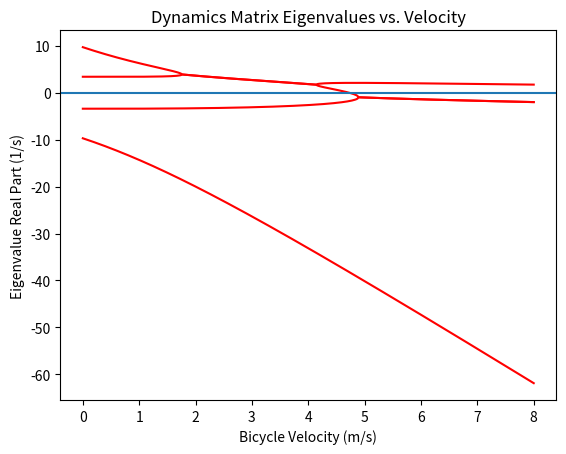

Here is the Python script that generated this plot:
import numpy as np
from math import pi, sin, cos, atan


class BikeModel:
    def linearized_1st_order(self, v, f):
        pass


class MeijaardModel(BikeModel):
    w = 1.16
    t = 0.09
    alpha = 1.319
    g = 9.81

    r_rw = 0.35
    m_rw = 3.30
    A = np.array([0.177, 0.354, 0.177])

    # Rear frame parameters
    x_arf = 0.4
    y_arf = 0
    z_arf = -0.605

    m_arf = 28.65
    B_arf = np.array([
        [3.124, 0, -0.877],
        [0, 4.150, 0],
        [-0.877, 0, 3.398, ]
    ])

    # ZSS Parameters
    x_zss = 0
    y_zss = 0
    z_zss = -0.45  # GUESS

    m_zss = 6.352
    B_zss = np.array([
        [0.223, -0.045, -0.001],
        [-0.045, 0.252, 0.002],
        [-0.001, 0.002, 0.473]
    ])

    com_arf = np.array([x_arf, y_arf, z_arf])
    com_zss = np.array([x_zss, y_zss, z_zss])
    com_arf = com_arf.reshape((3, 1))
    com_zss = com_zss.reshape((3, 1))

    # Combine ZSS and Rear Frame MOI, COM, and Mass
    m_rf = m_arf + m_zss
    com_rf = (com_arf * m_arf + com_zss * m_zss) / m_rf
    d_zss = com_zss - com_rf
    d_arf = com_arf - com_rf
    dd_zss = np.identity(3) * np.linalg.norm(d_zss) * np.linalg.norm(d_zss) - d_zss @ d_zss.T
    dd_arf = np.identity(3) * np.linalg.norm(d_arf) * np.linalg.norm(d_arf) - d_arf @ d_arf.T
    B = B_arf + B_zss + dd_arf * m_arf + dd_zss * m_zss

    x_rf = com_rf[0, 0]
    y_rf = com_rf[1, 0]
    z_rf = com_rf[2, 0]

    x_ff, y_ff, z_ff = 0.92, 0, -0.835
    m_ff = 3.05
    C = np.array([
        [0.344, 0, 0.0637],
        [0, 0.239, 0],
        [0.0637, 0, 0.0578],
    ])

    r_fw = 0.35
    m_fw = 2.90
    D = np.array([0.177, 0.354, 0.177])

    def __init__(self, zss):
        if not zss:
            self.x_rf, self.y_rf, self.z_rf = 0.40, 0, -.605
            self.m_rf = 28.65
            self.B = np.array([
                [3.124, 0, -0.877],
                [0, 4.150, 0],
                [-0.877, 0, 3.398],
            ])

        m_t = self.m_rw + self.m_rf + self.m_ff + self.m_fw
        x_t = (self.x_rf * self.m_rf + self.x_ff * self.m_ff + self.w * self.m_fw) / m_t
        z_t = (-self.r_rw * self.m_rw + self.z_rf * self.m_rf
               + self.z_ff * self.m_ff - self.r_fw * self.m_fw) / m_t

        t_xx = self.A[0] + self.B[0, 0] + self.C[0, 0] + self.D[0] \
               + self.m_rw * (self.r_rw ** 2) + self.m_rf * (self.z_rf ** 2) \
               + self.m_fw * (self.r_fw ** 2) + self.m_ff * (self.z_ff ** 2)
        t_xz = self.B[0, 2] + self.C[0, 2] - self.m_rf * self.x_rf * self.z_rf \
               - self.m_ff * self.x_ff * self.z_ff + self.m_fw * self.w * self.r_fw
        t_zz = self.A[2] + self.B[2, 2] + self.C[2, 2] + self.D[2] + self.m_rf * (self.x_rf ** 2) \
               + self.m_ff * (self.x_ff ** 2) + self.m_fw * (self.w ** 2)

        m_f = self.m_ff + self.m_fw
        x_f = (self.x_ff * self.m_ff + self.w * self.m_fw) / m_f
        z_f = (self.z_ff * self.m_ff - self.r_fw * self.m_fw) / m_f

        f_xx = self.C[0, 0] + self.D[0] + self.m_ff * ((self.z_ff - z_f) ** 2) \
               + self.m_fw * ((self.r_fw + z_f) ** 2)
        f_xz = self.C[0, 2] - self.m_ff * (self.x_ff - x_f) * (self.z_ff - z_f) \
               + self.m_fw * (self.w - x_f) * (self.r_fw + z_f)
        f_zz = self.C[2, 2] + self.D[2] + self.m_ff * ((self.x_ff - x_f) ** 2) \
               + self.m_fw * ((self.w - x_f) ** 2)

        lam = pi / 2 - self.alpha
        u = (x_f - self.w - self.t) * cos(lam) - z_f * sin(lam)

        f_ll = m_f * (u ** 2) + f_xx * (sin(lam) ** 2) + 2 * f_xz * sin(lam) * cos(lam) \
               + f_zz * (cos(lam) ** 2)
        f_lx = -m_f * u * z_f + f_xx * sin(lam) + f_xz * cos(lam)
        f_lz = m_f * u * x_f + f_xz * sin(lam) + f_zz * cos(lam)

        f = self.t * cos(lam) / self.w

        s_r = self.A[1] / self.r_rw
        s_f = self.D[1] / self.r_fw
        s_t = s_r + s_f

        s_u = m_f * u + f * m_t * x_t

        self.m = np.array([
            [t_xx, f_lx + f * t_xz],
            [f_lx + f * t_xz, f_ll + 2 * f * f_lz + f ** 2 * t_zz],
        ])

        self.k0 = np.array([
            [self.g * m_t * z_t, -self.g * s_u],
            [-self.g * s_u, -self.g * s_u * sin(lam)],
        ])

        self.k2 = np.array([
            [0, (s_t - m_t * z_t) * cos(lam) / self.w],
            [0, (s_u + s_f * sin(lam)) * cos(lam) / self.w],
        ])

        self.c1 = np.array([
            [0, f * s_t + s_f * cos(lam) + t_xz * cos(lam) / self.w - f * m_t * z_t],
            [-(f * s_t + s_f * cos(lam)), f_lz * cos(lam) / self.w + f * (s_u + t_zz * cos(lam) / self.w)],
        ])
        self.m_inv = np.linalg.inv(self.m)

    def linearized_1st_order(self, v, h):
        """
        e0 = phi
        e1 = delta
        e2 = phi'
        e3 = delta'

        so

        e0' = e2
        e1' = e3
        e2' = phi''
        e3' = delta''
        """

        self.Amatrix = self.dynamics_matrix(v, True)

        self.Bmatrix = self.controls_matrix(v, True)

        def sd(t, e):
            # print(f_lx)
            # print(f)
            # print(t_xz)
            # print(m)
            # print(self.k0)
            # print(self.k2)
            # print(self.c1)
            g = np.array([0.0 if h[0] is None else (h[0])(t, e, v), 0.0 if h[1] is None else (h[1])(t, e, v)])
            q = np.array([e[0], e[1]])
            q_dot = np.array([e[2], e[3]])
            q_ddot = np.dot(self.m_inv, g - np.dot(v * self.c1, q_dot) - np.dot((self.k0 + self.k2 * (v ** 2)), q))

            return [
                q_dot[0],
                q_dot[1],
                q_ddot[0],
                q_ddot[1]
            ]

        return sd

    def dynamics_matrix(self, v, free_running):
        if free_running:
            return np.concatenate(
                (np.concatenate((np.zeros((2, 2)), np.dot(-1 * self.m_inv, (self.k0 + self.k2 * (v ** 2)))), axis=0),
                 np.concatenate((np.eye(2), np.dot(-1 * self.m_inv, self.c1 * v)), axis=0)), axis=1)
        else:
            return np.concatenate(
                (np.concatenate((np.zeros((2, 2)), np.zeros((2, 2))), axis=0),
                 np.concatenate((np.eye(2), np.zeros((2, 2))), axis=0)), axis=1)

    def controls_matrix(self, v, free_running):
        if free_running:
            return np.concatenate((np.zeros((2, 2)), self.m_inv), axis=0)
        else:
            return np.concatenate((np.zeros((2, 2)), np.zeros((2, 2))), axis=0)

    def kalman_transition_matrix(self, v, dt, free_running):
        return np.identity(4) + self.dynamics_matrix(v, free_running) * dt

    def kalman_controls_matrix(self, v, dt, free_running):
        return self.controls_matrix(v, free_running) * dt

    def controllable(self, v):
        A = self.dynamics_matrix(v, True)
        B = self.controls_matrix(v, True)

        n = A.shape[0]

        Ct = np.zeros((n, 2 * n))
        for k in range(0, n - 1, 2):
            Ct[:, k:(k + 2)] = np.linalg.matrix_power(A, k - 1) @ B

        return np.linalg.matrix_rank(Ct) == n


if __name__ == '__main__':
    model = MeijaardModel(zss=True)
    # model.m = np.array([[26.67504339, 1.21856943],
    #                     [1.21856943, 0.59438128]])
    # model.c1 = np.array([[0., 4.97370516],
    #                      [-0.98015773, 2.43085255]])
    # model.k0 = np.array([[-210.6481775, 1.14387605],
    #                      [1.14387605, 3.2817143]])
    # model.k2 = np.array([[0., 21.88145723],
    #                      [0., -0.86196881]])
    model.m = np.array([[25.85787748, 3.01165364],
                        [3.01165364, 1.26449286]])
    model.c1 = np.array([[0., -5.22756539],
                         [-2.8038681, 6.39286875]])
    model.k0 = np.array([[-299.99330839, -39.87777003],
                         [-39.87777003, -91.3247599]])
    model.k2 = np.array([[0., 24.31064651],
                         [0., 7.08526457]])
    model.m_inv = np.linalg.inv(model.m)

    print(model.controllable(4))

    vv = np.linspace(0, 8, 400)
    eek = []

    import matplotlib.pyplot as plt

    for v in vv:
        model.linearized_1st_order(v, [None, None])
        eig_val, eig_vec = np.linalg.eig(model.Amatrix)
        eig_val = sorted(eig_val, key=np.real)

        eek.append(eig_val)

    eek = np.array(eek)

    plt.plot(vv, eek[:, 3], '-r', label="e1", )
    plt.plot(vv, eek[:, 2], '-r', label="e2")
    plt.plot(vv, eek[:, 1], '-r', label="e3")
    plt.plot(vv, eek[:, 0], '-r', label="e4")
    plt.axline((0, 0), (8, 0))
    plt.xlabel('Bicycle Velocity (m/s)')
    plt.ylabel('Eigenvalue Real Part (1/s)')
    plt.title('Dynamics Matrix Eigenvalues vs. Velocity')
    # plt.legend()
    plt.show()
